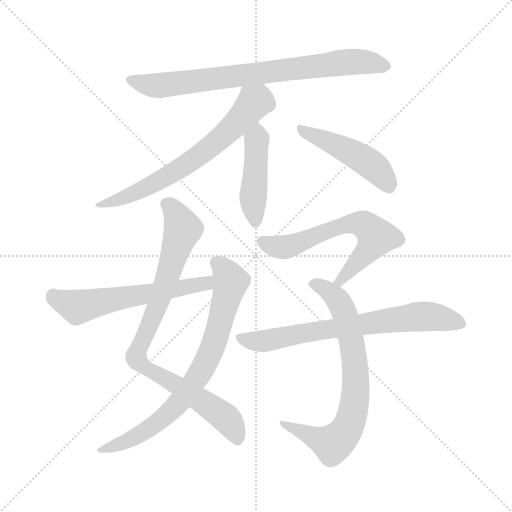
t = 0.00 s
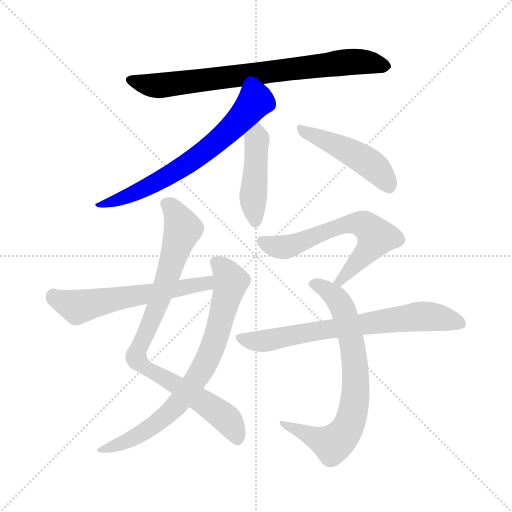
t = 1.60 s
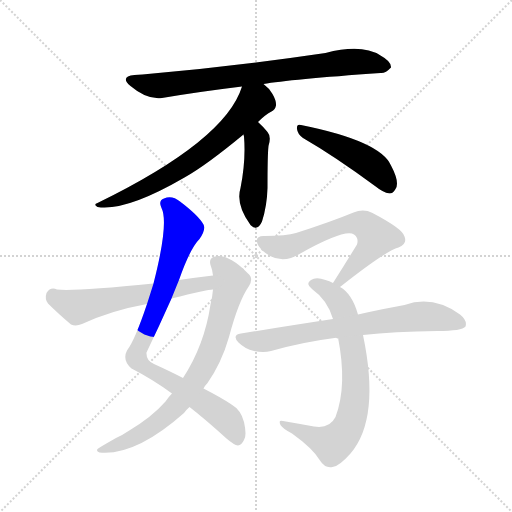
t = 3.20 s
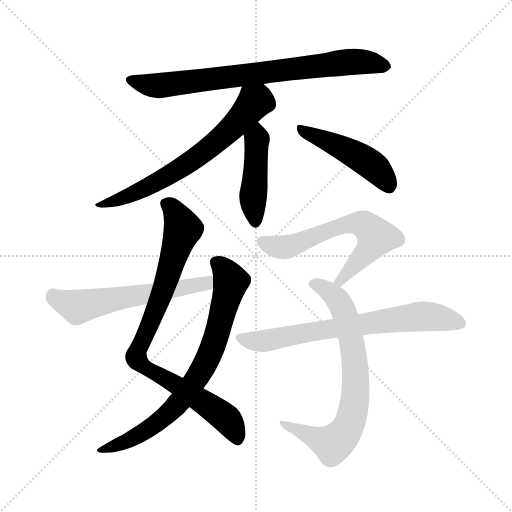
t = 4.80 s
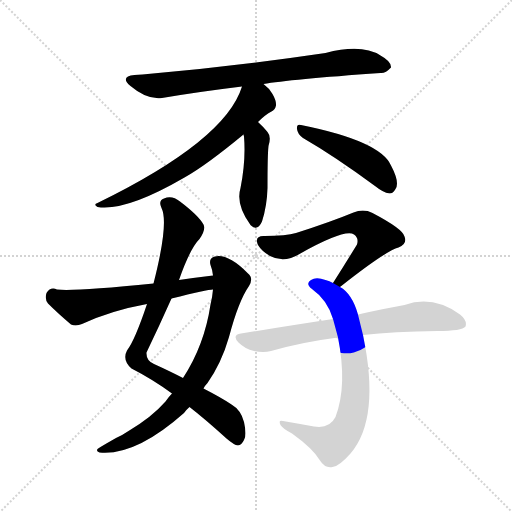
t = 6.40 s
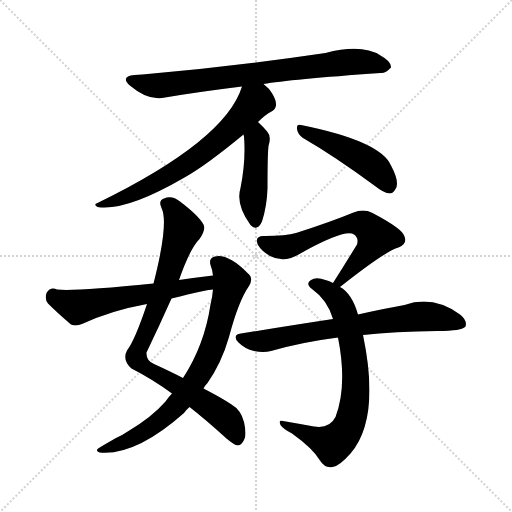
t = 8.00 s

The animated SVG that drew these frames (rendered in a browser with its animation timeline set to each time). Animation: 10 CSS @keyframes rules; one cycle of 8.00 s.

<svg version="1.1" viewBox="0 0 1024 1024" xmlns="http://www.w3.org/2000/svg">
  <g stroke="lightgray" stroke-dasharray="1,1" stroke-width="1" transform="scale(4, 4)">
    <line x1="0" y1="0" x2="256" y2="256"></line>
    <line x1="256" y1="0" x2="0" y2="256"></line>
    <line x1="128" y1="0" x2="128" y2="256"></line>
    <line x1="0" y1="128" x2="256" y2="128"></line>
  </g>
<g transform="scale(1, -1) translate(0, -900)">
   <style type="text/css">
    @keyframes keyframes0 {
      from {
       stroke: blue;
       stroke-dashoffset: 769;
       stroke-width: 128;
       }
       71% {
       animation-timing-function: step-end;
       stroke: blue;
       stroke-dashoffset: 0;
       stroke-width: 128;
       }
       to {
       stroke: black;
       stroke-width: 1024;
       }
       }
       #make-me-a-hanzi-animation-0 {
         animation: keyframes0 0.875814s both;
         animation-delay: 0.000000s;
         animation-timing-function: linear;
       }
    @keyframes keyframes1 {
      from {
       stroke: blue;
       stroke-dashoffset: 664;
       stroke-width: 128;
       }
       68% {
       animation-timing-function: step-end;
       stroke: blue;
       stroke-dashoffset: 0;
       stroke-width: 128;
       }
       to {
       stroke: black;
       stroke-width: 1024;
       }
       }
       #make-me-a-hanzi-animation-1 {
         animation: keyframes1 0.790365s both;
         animation-delay: 0.875814s;
         animation-timing-function: linear;
       }
    @keyframes keyframes2 {
      from {
       stroke: blue;
       stroke-dashoffset: 447;
       stroke-width: 128;
       }
       59% {
       animation-timing-function: step-end;
       stroke: blue;
       stroke-dashoffset: 0;
       stroke-width: 128;
       }
       to {
       stroke: black;
       stroke-width: 1024;
       }
       }
       #make-me-a-hanzi-animation-2 {
         animation: keyframes2 0.613770s both;
         animation-delay: 1.666178s;
         animation-timing-function: linear;
       }
    @keyframes keyframes3 {
      from {
       stroke: blue;
       stroke-dashoffset: 468;
       stroke-width: 128;
       }
       60% {
       animation-timing-function: step-end;
       stroke: blue;
       stroke-dashoffset: 0;
       stroke-width: 128;
       }
       to {
       stroke: black;
       stroke-width: 1024;
       }
       }
       #make-me-a-hanzi-animation-3 {
         animation: keyframes3 0.630859s both;
         animation-delay: 2.279948s;
         animation-timing-function: linear;
       }
    @keyframes keyframes4 {
      from {
       stroke: blue;
       stroke-dashoffset: 858;
       stroke-width: 128;
       }
       74% {
       animation-timing-function: step-end;
       stroke: blue;
       stroke-dashoffset: 0;
       stroke-width: 128;
       }
       to {
       stroke: black;
       stroke-width: 1024;
       }
       }
       #make-me-a-hanzi-animation-4 {
         animation: keyframes4 0.948242s both;
         animation-delay: 2.910807s;
         animation-timing-function: linear;
       }
    @keyframes keyframes5 {
      from {
       stroke: blue;
       stroke-dashoffset: 755;
       stroke-width: 128;
       }
       71% {
       animation-timing-function: step-end;
       stroke: blue;
       stroke-dashoffset: 0;
       stroke-width: 128;
       }
       to {
       stroke: black;
       stroke-width: 1024;
       }
       }
       #make-me-a-hanzi-animation-5 {
         animation: keyframes5 0.864421s both;
         animation-delay: 3.859049s;
         animation-timing-function: linear;
       }
    @keyframes keyframes6 {
      from {
       stroke: blue;
       stroke-dashoffset: 582;
       stroke-width: 128;
       }
       65% {
       animation-timing-function: step-end;
       stroke: blue;
       stroke-dashoffset: 0;
       stroke-width: 128;
       }
       to {
       stroke: black;
       stroke-width: 1024;
       }
       }
       #make-me-a-hanzi-animation-6 {
         animation: keyframes6 0.723633s both;
         animation-delay: 4.723470s;
         animation-timing-function: linear;
       }
    @keyframes keyframes7 {
      from {
       stroke: blue;
       stroke-dashoffset: 627;
       stroke-width: 128;
       }
       67% {
       animation-timing-function: step-end;
       stroke: blue;
       stroke-dashoffset: 0;
       stroke-width: 128;
       }
       to {
       stroke: black;
       stroke-width: 1024;
       }
       }
       #make-me-a-hanzi-animation-7 {
         animation: keyframes7 0.760254s both;
         animation-delay: 5.447103s;
         animation-timing-function: linear;
       }
    @keyframes keyframes8 {
      from {
       stroke: blue;
       stroke-dashoffset: 726;
       stroke-width: 128;
       }
       70% {
       animation-timing-function: step-end;
       stroke: blue;
       stroke-dashoffset: 0;
       stroke-width: 128;
       }
       to {
       stroke: black;
       stroke-width: 1024;
       }
       }
       #make-me-a-hanzi-animation-8 {
         animation: keyframes8 0.840820s both;
         animation-delay: 6.207357s;
         animation-timing-function: linear;
       }
    @keyframes keyframes9 {
      from {
       stroke: blue;
       stroke-dashoffset: 704;
       stroke-width: 128;
       }
       70% {
       animation-timing-function: step-end;
       stroke: blue;
       stroke-dashoffset: 0;
       stroke-width: 128;
       }
       to {
       stroke: black;
       stroke-width: 1024;
       }
       }
       #make-me-a-hanzi-animation-9 {
         animation: keyframes9 0.822917s both;
         animation-delay: 7.048177s;
         animation-timing-function: linear;
       }
</style>
<path d="M 527.0 732.0 Q 578.0 741.0 761.0 754.0 Q 771.0 753.0 782.0 765.0 Q 783.0 777.0 761.0 789.0 Q 724.0 813.0 651.0 794.0 Q 468.0 767.0 285.0 751.0 Q 276.0 751.0 269.0 750.0 Q 239.0 747.0 261.0 728.0 Q 294.0 700.0 324.0 704.0 Q 394.0 716.0 484.0 727.0 L 527.0 732.0 Z" fill="lightgray"></path> 
<path d="M 516.0 656.0 Q 531.0 671.0 543.0 677.0 Q 550.0 680.0 552.0 689.0 Q 553.0 698.0 545.0 712.0 Q 538.0 724.0 527.0 732.0 C 505.0 752.0 494.0 755.0 484.0 727.0 Q 451.0 619.0 195.0 494.0 Q 186.0 491.0 195.0 486.0 Q 252.0 477.0 369.0 545.0 Q 412.0 569.0 487.0 631.0 L 516.0 656.0 Z" fill="lightgray"></path> 
<path d="M 487.0 631.0 Q 487.0 630.0 488.0 627.0 Q 492.0 579.0 481.0 524.0 Q 471.0 491.0 501.0 450.0 L 502.0 449.0 Q 515.0 437.0 524.0 457.0 Q 534.0 488.0 535.0 524.0 Q 535.0 591.0 537.0 608.0 Q 543.0 627.0 535.0 636.0 Q 525.0 648.0 516.0 656.0 C 494.0 676.0 482.0 661.0 487.0 631.0 Z" fill="lightgray"></path> 
<path d="M 606.0 624.0 Q 670.0 587.0 750.0 528.0 Q 766.0 515.0 779.0 513.0 Q 786.0 513.0 791.0 522.0 Q 800.0 535.0 782.0 569.0 Q 761.0 618.0 602.0 650.0 Q 593.0 653.0 594.0 642.0 Q 595.0 632.0 606.0 624.0 Z" fill="lightgray"></path> 
<path d="M 379.0 86.0 Q 410.0 62.0 453.0 23.0 Q 468.0 10.0 476.0 9.0 Q 483.0 10.0 488.0 20.0 Q 494.0 29.0 488.0 56.0 Q 482.0 80.0 463.0 91.0 Q 444.0 104.0 407.0 123.0 L 366.0 144.0 Q 341.0 157.0 308.0 172.0 Q 292.0 179.0 293.0 195.0 Q 318.0 247.0 343.0 303.0 L 358.0 340.0 Q 380.0 403.0 399.0 422.0 Q 412.0 440.0 407.0 451.0 Q 397.0 469.0 360.0 497.0 Q 344.0 510.0 328.0 503.0 Q 316.0 499.0 323.0 484.0 Q 338.0 454.0 307.0 333.0 L 294.0 292.0 Q 270.0 220.0 254.0 199.0 Q 244.0 180.0 263.0 163.0 Q 306.0 141.0 344.0 113.0 L 379.0 86.0 Z" fill="lightgray"></path> 
<path d="M 344.0 113.0 Q 337.0 106.0 331.0 97.0 Q 304.0 66.0 257.0 38.0 Q 247.0 31.0 232.0 24.0 Q 216.0 15.0 201.0 6.0 Q 188.0 -1.0 199.0 -5.0 Q 271.0 -12.0 368.0 74.0 Q 372.0 80.0 379.0 86.0 L 407.0 123.0 Q 410.0 129.0 415.0 134.0 Q 443.0 174.0 458.0 226.0 Q 477.0 298.0 498.0 328.0 Q 508.0 344.0 495.0 354.0 Q 456.0 393.0 430.0 387.0 Q 417.0 384.0 421.0 370.0 Q 425.0 360.0 426.0 349.0 L 426.0 321.0 Q 425.0 308.0 421.0 291.0 Q 409.0 210.0 366.0 144.0 L 344.0 113.0 Z" fill="lightgray"></path> 
<path d="M 426.0 349.0 Q 392.0 345.0 358.0 340.0 L 307.0 333.0 Q 148.0 317.0 114.0 321.0 Q 101.0 327.0 93.0 314.0 Q 89.0 302.0 96.0 293.0 Q 115.0 274.0 142.0 251.0 Q 152.0 247.0 164.0 252.0 Q 222.0 279.0 294.0 292.0 L 343.0 303.0 Q 415.0 321.0 426.0 321.0 C 456.0 325.0 456.0 353.0 426.0 349.0 Z" fill="lightgray"></path> 
<path d="M 680.0 326.0 Q 771.0 398.0 797.0 405.0 Q 815.0 412.0 809.0 427.0 Q 806.0 442.0 745.0 474.0 Q 727.0 483.0 707.0 475.0 Q 661.0 456.0 592.0 434.0 Q 573.0 428.0 529.0 428.0 Q 508.0 429.0 516.0 410.0 Q 523.0 398.0 540.0 388.0 Q 568.0 373.0 599.0 392.0 Q 690.0 443.0 708.0 431.0 Q 718.0 424.0 714.0 411.0 Q 692.0 375.0 666.0 334.0 C 650.0 309.0 656.0 307.0 680.0 326.0 Z" fill="lightgray"></path> 
<path d="M 676.0 225.0 Q 695.0 129.0 671.0 66.0 Q 659.0 42.0 628.0 47.0 Q 595.0 53.0 566.0 58.0 Q 556.0 61.0 561.0 50.0 Q 565.0 43.0 584.0 33.0 Q 626.0 3.0 640.0 -21.0 Q 650.0 -37.0 665.0 -34.0 Q 678.0 -33.0 701.0 -7.0 Q 761.0 63.0 726.0 230.0 L 716.0 271.0 Q 704.0 313.0 680.0 326.0 L 666.0 334.0 Q 659.0 338.0 651.0 340.0 Q 632.0 347.0 622.0 340.0 Q 610.0 333.0 624.0 322.0 Q 655.0 300.0 666.0 262.0 L 676.0 225.0 Z" fill="lightgray"></path> 
<path d="M 726.0 230.0 Q 787.0 237.0 875.0 238.0 Q 924.0 238.0 931.0 247.0 Q 935.0 259.0 920.0 271.0 Q 866.0 310.0 809.0 290.0 Q 769.0 283.0 716.0 271.0 L 666.0 262.0 Q 581.0 249.0 482.0 233.0 Q 463.0 230.0 477.0 215.0 Q 490.0 202.0 508.0 198.0 Q 527.0 194.0 542.0 198.0 Q 605.0 216.0 676.0 225.0 L 726.0 230.0 Z" fill="lightgray"></path> 
      <clipPath id="make-me-a-hanzi-clip-0">
      <path d="M 527.0 732.0 Q 578.0 741.0 761.0 754.0 Q 771.0 753.0 782.0 765.0 Q 783.0 777.0 761.0 789.0 Q 724.0 813.0 651.0 794.0 Q 468.0 767.0 285.0 751.0 Q 276.0 751.0 269.0 750.0 Q 239.0 747.0 261.0 728.0 Q 294.0 700.0 324.0 704.0 Q 394.0 716.0 484.0 727.0 L 527.0 732.0 Z" fill="lightgray"></path>
      </clipPath>
      <path clip-path="url(#make-me-a-hanzi-clip-0)" d="M 263.0 740.0 L 317.0 728.0 L 700.0 776.0 L 736.0 776.0 L 771.0 768.0 " fill="none" id="make-me-a-hanzi-animation-0" stroke-dasharray="641 1282" stroke-linecap="round"></path>

      <clipPath id="make-me-a-hanzi-clip-1">
      <path d="M 516.0 656.0 Q 531.0 671.0 543.0 677.0 Q 550.0 680.0 552.0 689.0 Q 553.0 698.0 545.0 712.0 Q 538.0 724.0 527.0 732.0 C 505.0 752.0 494.0 755.0 484.0 727.0 Q 451.0 619.0 195.0 494.0 Q 186.0 491.0 195.0 486.0 Q 252.0 477.0 369.0 545.0 Q 412.0 569.0 487.0 631.0 L 516.0 656.0 Z" fill="lightgray"></path>
      </clipPath>
      <path clip-path="url(#make-me-a-hanzi-clip-1)" d="M 492.0 719.0 L 509.0 696.0 L 464.0 644.0 L 413.0 600.0 L 299.0 527.0 L 243.0 502.0 L 207.0 497.0 L 200.0 490.0 " fill="none" id="make-me-a-hanzi-animation-1" stroke-dasharray="536 1072" stroke-linecap="round"></path>

      <clipPath id="make-me-a-hanzi-clip-2">
      <path d="M 487.0 631.0 Q 487.0 630.0 488.0 627.0 Q 492.0 579.0 481.0 524.0 Q 471.0 491.0 501.0 450.0 L 502.0 449.0 Q 515.0 437.0 524.0 457.0 Q 534.0 488.0 535.0 524.0 Q 535.0 591.0 537.0 608.0 Q 543.0 627.0 535.0 636.0 Q 525.0 648.0 516.0 656.0 C 494.0 676.0 482.0 661.0 487.0 631.0 Z" fill="lightgray"></path>
      </clipPath>
      <path clip-path="url(#make-me-a-hanzi-clip-2)" d="M 516.0 647.0 L 506.0 513.0 L 511.0 457.0 " fill="none" id="make-me-a-hanzi-animation-2" stroke-dasharray="319 638" stroke-linecap="round"></path>

      <clipPath id="make-me-a-hanzi-clip-3">
      <path d="M 606.0 624.0 Q 670.0 587.0 750.0 528.0 Q 766.0 515.0 779.0 513.0 Q 786.0 513.0 791.0 522.0 Q 800.0 535.0 782.0 569.0 Q 761.0 618.0 602.0 650.0 Q 593.0 653.0 594.0 642.0 Q 595.0 632.0 606.0 624.0 Z" fill="lightgray"></path>
      </clipPath>
      <path clip-path="url(#make-me-a-hanzi-clip-3)" d="M 604.0 640.0 L 726.0 582.0 L 765.0 549.0 L 778.0 527.0 " fill="none" id="make-me-a-hanzi-animation-3" stroke-dasharray="340 680" stroke-linecap="round"></path>

      <clipPath id="make-me-a-hanzi-clip-4">
      <path d="M 379.0 86.0 Q 410.0 62.0 453.0 23.0 Q 468.0 10.0 476.0 9.0 Q 483.0 10.0 488.0 20.0 Q 494.0 29.0 488.0 56.0 Q 482.0 80.0 463.0 91.0 Q 444.0 104.0 407.0 123.0 L 366.0 144.0 Q 341.0 157.0 308.0 172.0 Q 292.0 179.0 293.0 195.0 Q 318.0 247.0 343.0 303.0 L 358.0 340.0 Q 380.0 403.0 399.0 422.0 Q 412.0 440.0 407.0 451.0 Q 397.0 469.0 360.0 497.0 Q 344.0 510.0 328.0 503.0 Q 316.0 499.0 323.0 484.0 Q 338.0 454.0 307.0 333.0 L 294.0 292.0 Q 270.0 220.0 254.0 199.0 Q 244.0 180.0 263.0 163.0 Q 306.0 141.0 344.0 113.0 L 379.0 86.0 Z" fill="lightgray"></path>
      </clipPath>
      <path clip-path="url(#make-me-a-hanzi-clip-4)" d="M 332.0 492.0 L 345.0 484.0 L 366.0 442.0 L 321.0 305.0 L 276.0 202.0 L 274.0 182.0 L 451.0 64.0 L 475.0 20.0 " fill="none" id="make-me-a-hanzi-animation-4" stroke-dasharray="730 1460" stroke-linecap="round"></path>

      <clipPath id="make-me-a-hanzi-clip-5">
      <path d="M 344.0 113.0 Q 337.0 106.0 331.0 97.0 Q 304.0 66.0 257.0 38.0 Q 247.0 31.0 232.0 24.0 Q 216.0 15.0 201.0 6.0 Q 188.0 -1.0 199.0 -5.0 Q 271.0 -12.0 368.0 74.0 Q 372.0 80.0 379.0 86.0 L 407.0 123.0 Q 410.0 129.0 415.0 134.0 Q 443.0 174.0 458.0 226.0 Q 477.0 298.0 498.0 328.0 Q 508.0 344.0 495.0 354.0 Q 456.0 393.0 430.0 387.0 Q 417.0 384.0 421.0 370.0 Q 425.0 360.0 426.0 349.0 L 426.0 321.0 Q 425.0 308.0 421.0 291.0 Q 409.0 210.0 366.0 144.0 L 344.0 113.0 Z" fill="lightgray"></path>
      </clipPath>
      <path clip-path="url(#make-me-a-hanzi-clip-5)" d="M 431.0 375.0 L 442.0 368.0 L 462.0 337.0 L 432.0 226.0 L 393.0 142.0 L 347.0 82.0 L 304.0 47.0 L 252.0 16.0 L 205.0 0.0 " fill="none" id="make-me-a-hanzi-animation-5" stroke-dasharray="627 1254" stroke-linecap="round"></path>

      <clipPath id="make-me-a-hanzi-clip-6">
      <path d="M 426.0 349.0 Q 392.0 345.0 358.0 340.0 L 307.0 333.0 Q 148.0 317.0 114.0 321.0 Q 101.0 327.0 93.0 314.0 Q 89.0 302.0 96.0 293.0 Q 115.0 274.0 142.0 251.0 Q 152.0 247.0 164.0 252.0 Q 222.0 279.0 294.0 292.0 L 343.0 303.0 Q 415.0 321.0 426.0 321.0 C 456.0 325.0 456.0 353.0 426.0 349.0 Z" fill="lightgray"></path>
      </clipPath>
      <path clip-path="url(#make-me-a-hanzi-clip-6)" d="M 107.0 308.0 L 154.0 286.0 L 380.0 329.0 L 412.0 333.0 L 423.0 328.0 " fill="none" id="make-me-a-hanzi-animation-6" stroke-dasharray="454 908" stroke-linecap="round"></path>

      <clipPath id="make-me-a-hanzi-clip-7">
      <path d="M 680.0 326.0 Q 771.0 398.0 797.0 405.0 Q 815.0 412.0 809.0 427.0 Q 806.0 442.0 745.0 474.0 Q 727.0 483.0 707.0 475.0 Q 661.0 456.0 592.0 434.0 Q 573.0 428.0 529.0 428.0 Q 508.0 429.0 516.0 410.0 Q 523.0 398.0 540.0 388.0 Q 568.0 373.0 599.0 392.0 Q 690.0 443.0 708.0 431.0 Q 718.0 424.0 714.0 411.0 Q 692.0 375.0 666.0 334.0 C 650.0 309.0 656.0 307.0 680.0 326.0 Z" fill="lightgray"></path>
      </clipPath>
      <path clip-path="url(#make-me-a-hanzi-clip-7)" d="M 525.0 417.0 L 571.0 406.0 L 681.0 448.0 L 709.0 454.0 L 730.0 450.0 L 753.0 426.0 L 686.0 339.0 L 673.0 339.0 " fill="none" id="make-me-a-hanzi-animation-7" stroke-dasharray="499 998" stroke-linecap="round"></path>

      <clipPath id="make-me-a-hanzi-clip-8">
      <path d="M 676.0 225.0 Q 695.0 129.0 671.0 66.0 Q 659.0 42.0 628.0 47.0 Q 595.0 53.0 566.0 58.0 Q 556.0 61.0 561.0 50.0 Q 565.0 43.0 584.0 33.0 Q 626.0 3.0 640.0 -21.0 Q 650.0 -37.0 665.0 -34.0 Q 678.0 -33.0 701.0 -7.0 Q 761.0 63.0 726.0 230.0 L 716.0 271.0 Q 704.0 313.0 680.0 326.0 L 666.0 334.0 Q 659.0 338.0 651.0 340.0 Q 632.0 347.0 622.0 340.0 Q 610.0 333.0 624.0 322.0 Q 655.0 300.0 666.0 262.0 L 676.0 225.0 Z" fill="lightgray"></path>
      </clipPath>
      <path clip-path="url(#make-me-a-hanzi-clip-8)" d="M 626.0 331.0 L 650.0 323.0 L 672.0 304.0 L 690.0 271.0 L 708.0 194.0 L 709.0 90.0 L 694.0 43.0 L 666.0 12.0 L 569.0 50.0 " fill="none" id="make-me-a-hanzi-animation-8" stroke-dasharray="598 1196" stroke-linecap="round"></path>

      <clipPath id="make-me-a-hanzi-clip-9">
      <path d="M 726.0 230.0 Q 787.0 237.0 875.0 238.0 Q 924.0 238.0 931.0 247.0 Q 935.0 259.0 920.0 271.0 Q 866.0 310.0 809.0 290.0 Q 769.0 283.0 716.0 271.0 L 666.0 262.0 Q 581.0 249.0 482.0 233.0 Q 463.0 230.0 477.0 215.0 Q 490.0 202.0 508.0 198.0 Q 527.0 194.0 542.0 198.0 Q 605.0 216.0 676.0 225.0 L 726.0 230.0 Z" fill="lightgray"></path>
      </clipPath>
      <path clip-path="url(#make-me-a-hanzi-clip-9)" d="M 480.0 224.0 L 526.0 218.0 L 662.0 243.0 L 845.0 267.0 L 923.0 253.0 " fill="none" id="make-me-a-hanzi-animation-9" stroke-dasharray="576 1152" stroke-linecap="round"></path>

</g>
</svg>
